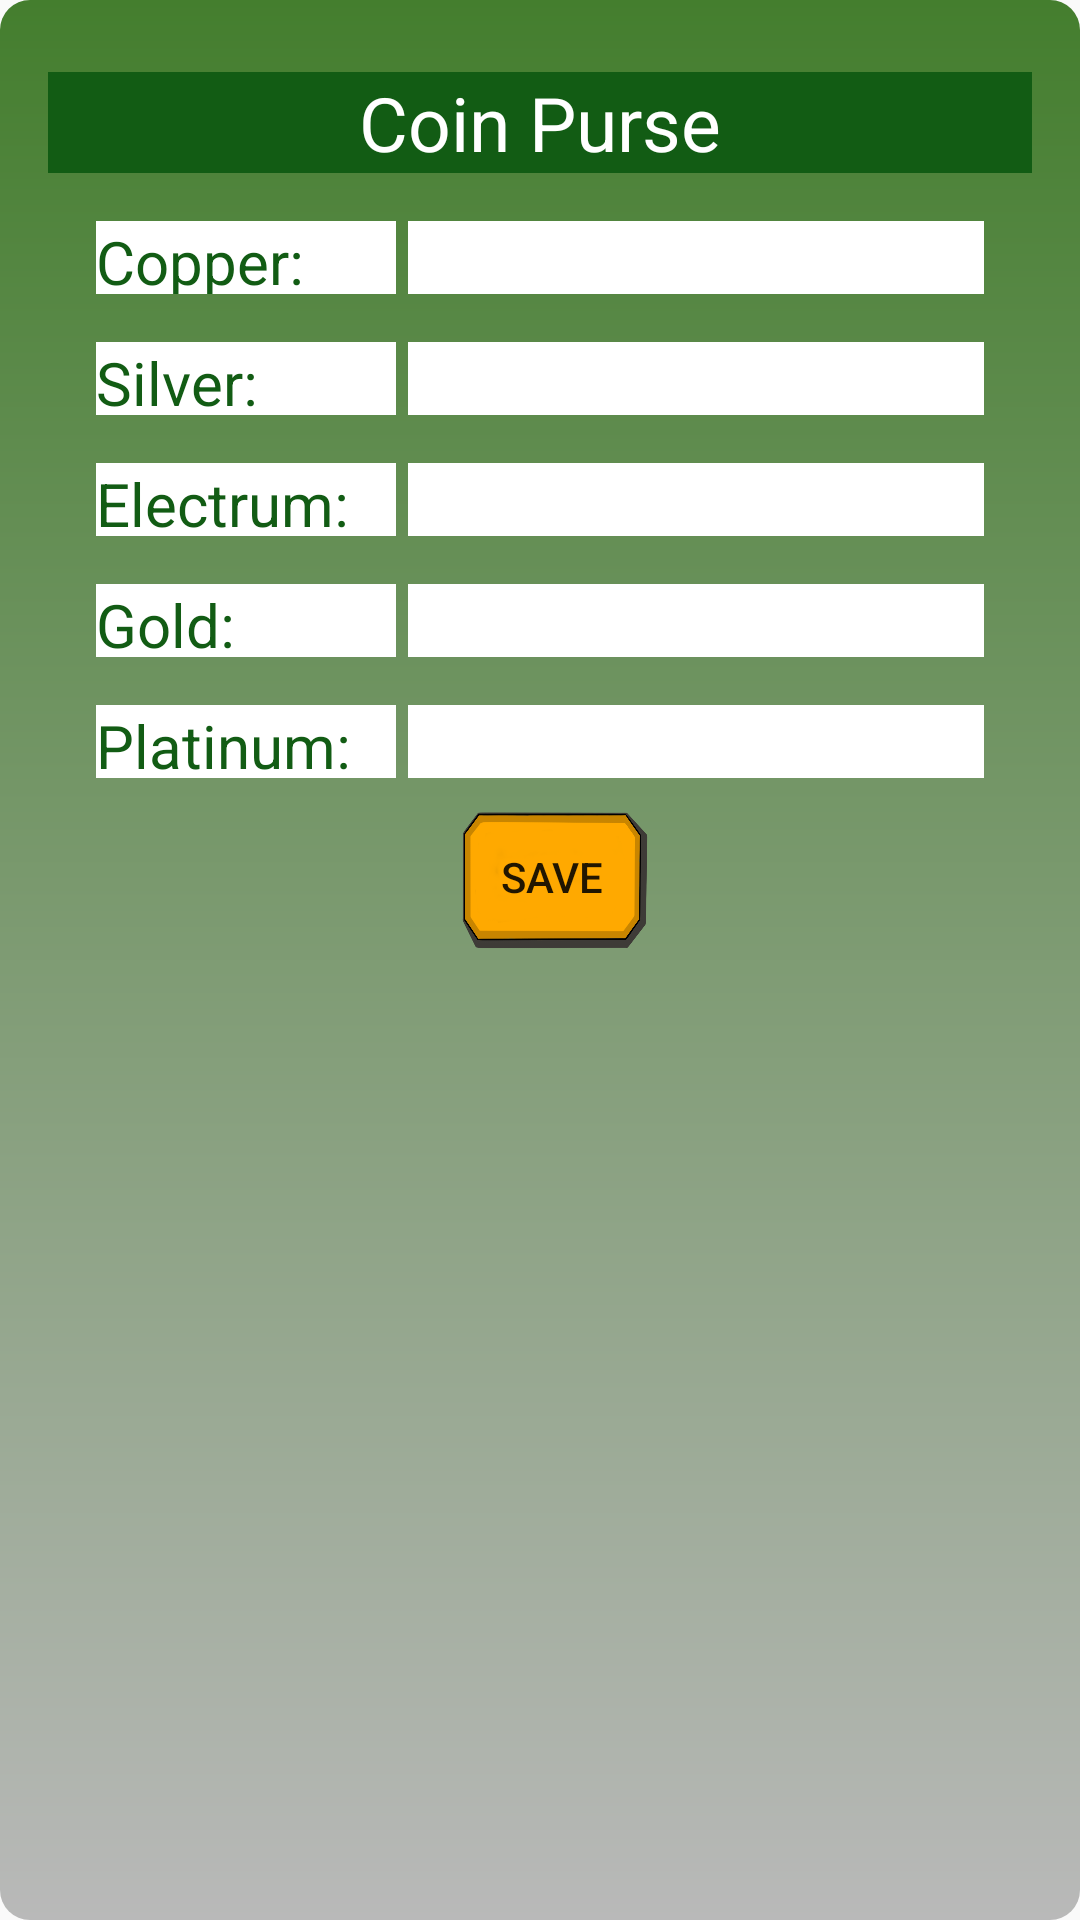

The Android layout XML behind this screen, and the referenced resources:
<!-- AndroidManifest.xml: application theme AppTheme -->
<!-- res/layout/activity_pop__edit__money.xml -->
<?xml version="1.0" encoding="utf-8"?>
<android.support.constraint.ConstraintLayout xmlns:android="http://schemas.android.com/apk/res/android"
    xmlns:app="http://schemas.android.com/apk/res-auto"
    xmlns:tools="http://schemas.android.com/tools"
    android:layout_width="match_parent"
    android:layout_height="match_parent"
    android:background="@drawable/pop_background"
    tools:context=".Pop_Help_Activity">>

    <TextView
        android:id="@+id/textView42"
        android:layout_width="0dp"
        android:layout_height="wrap_content"
        android:layout_marginStart="16dp"
        android:layout_marginTop="24dp"
        android:layout_marginEnd="16dp"
        android:text="Coin Purse"
        android:background="@color/colorPrimaryDark"
        android:textAlignment="center"
        android:textColor="#FFF"
        android:textSize="25sp"
        app:layout_constraintEnd_toEndOf="parent"
        app:layout_constraintStart_toStartOf="parent"
        app:layout_constraintTop_toTopOf="parent" />

    <TextView
        android:id="@+id/textView36"
        android:layout_width="100dp"
        android:layout_height="0dp"
        android:layout_marginStart="32dp"
        android:background="#FFF"
        android:text="Copper: "
        android:textColor="@color/colorPrimaryDark"
        android:textSize="20sp"
        app:layout_constraintBottom_toBottomOf="@+id/addWeaponName_text"
        app:layout_constraintStart_toStartOf="parent"
        app:layout_constraintTop_toTopOf="@+id/addWeaponName_text" />

    <EditText
        android:id="@+id/addWeaponName_text"
        android:layout_width="0dp"
        android:layout_height="wrap_content"
        android:layout_marginStart="4dp"
        android:layout_marginTop="16dp"
        android:layout_marginEnd="32dp"
        android:background="#FFF"
        android:inputType="number"
        app:layout_constraintEnd_toEndOf="parent"
        app:layout_constraintStart_toEndOf="@+id/textView36"
        app:layout_constraintTop_toBottomOf="@+id/textView42" />

    <TextView
        android:id="@+id/textView46"
        android:layout_width="100dp"
        android:layout_height="0dp"
        android:layout_marginStart="32dp"
        android:background="#FFF"
        android:text="Silver: "
        android:textColor="@color/colorPrimaryDark"
        android:textSize="20sp"
        app:layout_constraintBottom_toBottomOf="@+id/addWeaponDamage_text"
        app:layout_constraintStart_toStartOf="parent"
        app:layout_constraintTop_toTopOf="@+id/addWeaponDamage_text" />

    <EditText
        android:id="@+id/addWeaponDamage_text"
        android:layout_width="0dp"
        android:layout_height="wrap_content"
        android:layout_marginStart="4dp"
        android:layout_marginTop="16dp"
        android:layout_marginEnd="32dp"
        android:background="#FFF"
        android:inputType="number"
        app:layout_constraintEnd_toEndOf="parent"
        app:layout_constraintHorizontal_bias="0.0"
        app:layout_constraintStart_toEndOf="@+id/textView46"
        app:layout_constraintTop_toBottomOf="@+id/addWeaponName_text" />

    <TextView
        android:id="@+id/textView47"
        android:layout_width="100dp"
        android:layout_height="0dp"
        android:layout_marginStart="32dp"
        android:background="#FFF"
        android:text="Electrum: "
        android:textColor="@color/colorPrimaryDark"
        android:textSize="20sp"
        app:layout_constraintBottom_toBottomOf="@+id/addWeaponWeight_text"
        app:layout_constraintStart_toStartOf="parent"
        app:layout_constraintTop_toTopOf="@+id/addWeaponWeight_text" />

    <EditText
        android:id="@+id/addWeaponWeight_text"
        android:layout_width="0dp"
        android:layout_height="wrap_content"
        android:layout_marginStart="4dp"
        android:layout_marginTop="16dp"
        android:layout_marginEnd="32dp"
        android:background="#FFF"
        android:inputType="number"
        app:layout_constraintEnd_toEndOf="parent"
        app:layout_constraintHorizontal_bias="1.0"
        app:layout_constraintStart_toEndOf="@+id/textView47"
        app:layout_constraintTop_toBottomOf="@+id/addWeaponDamage_text" />

    <TextView
        android:id="@+id/textView49"
        android:layout_width="100dp"
        android:layout_height="0dp"
        android:layout_marginStart="32dp"
        android:background="#FFF"
        android:text="Gold: "
        android:textColor="@color/colorPrimaryDark"
        android:textSize="20sp"
        app:layout_constraintBottom_toBottomOf="@+id/addWeaponProperties_text"
        app:layout_constraintStart_toStartOf="parent"
        app:layout_constraintTop_toTopOf="@+id/addWeaponProperties_text" />

    <EditText
        android:id="@+id/addWeaponProperties_text"
        android:layout_width="0dp"
        android:layout_height="wrap_content"
        android:layout_marginStart="4dp"
        android:layout_marginTop="16dp"
        android:layout_marginEnd="32dp"
        android:background="#FFF"
        android:inputType="number"
        app:layout_constraintEnd_toEndOf="parent"
        app:layout_constraintHorizontal_bias="0.0"
        app:layout_constraintStart_toEndOf="@+id/textView49"
        app:layout_constraintTop_toBottomOf="@+id/addWeaponWeight_text" />

    <TextView
        android:id="@+id/textView50"
        android:layout_width="100dp"
        android:layout_height="0dp"
        android:layout_marginStart="32dp"
        android:background="#FFF"
        android:text="Platinum: "
        android:textColor="@color/colorPrimaryDark"
        android:textSize="20sp"
        app:layout_constraintBottom_toBottomOf="@+id/editPlatinum_text"
        app:layout_constraintStart_toStartOf="parent"
        app:layout_constraintTop_toTopOf="@+id/editPlatinum_text" />

    <EditText
        android:id="@+id/editPlatinum_text"
        android:layout_width="0dp"
        android:layout_height="wrap_content"
        android:layout_marginStart="4dp"
        android:layout_marginTop="16dp"
        android:layout_marginEnd="32dp"
        android:background="#FFF"
        android:inputType="number"
        app:layout_constraintEnd_toEndOf="parent"
        app:layout_constraintHorizontal_bias="1.0"
        app:layout_constraintStart_toEndOf="@+id/textView50"
        app:layout_constraintTop_toBottomOf="@+id/addWeaponProperties_text" />

    <Button
        android:id="@+id/SaveEquipment_button"
        android:layout_width="70dp"
        android:layout_height="50dp"
        android:layout_marginStart="8dp"
        android:layout_marginTop="8dp"
        android:background="@drawable/clickable"
        android:text="Save"
        app:layout_constraintEnd_toEndOf="parent"
        app:layout_constraintStart_toStartOf="parent"
        app:layout_constraintTop_toBottomOf="@+id/editPlatinum_text" />


</android.support.constraint.ConstraintLayout>
<!-- resources referenced by this layout -->
<resources>
  <color name="colorPrimaryDark">#125C14</color>
  <!-- drawable clickable (drawable) -->
  <?xml version="1.0" encoding="utf-8"?>
  <selector xmlns:android="http://schemas.android.com/apk/res/android">
      <item android:state_pressed="true" android:drawable="@drawable/clicked" />
      <item android:drawable="@drawable/normal" />
  </selector>
  <!-- drawable pop_background (drawable) -->
  <?xml version="1.0" encoding="utf-8"?>
  <shape xmlns:android="http://schemas.android.com/apk/res/android">
  
      <gradient
          android:startColor="@color/colorGray"
          android:endColor="@color/colorPrimary"
          android:angle="90"
          />
      <corners
          android:radius="10dp"
          />
  
  </shape>
  <style name="AppTheme" parent="Theme.AppCompat.Light.DarkActionBar">
          
          <item name="colorPrimary">@color/colorPrimary</item>
          <item name="colorPrimaryDark">@color/colorPrimaryDark</item>
          <item name="colorAccent">@color/colorAccent</item>
      </style>
  <!-- drawable clicked: png bitmap (drawable, 67111 bytes) -->
  <!-- drawable normal: png bitmap (drawable, 73837 bytes) -->
  <color name="colorGray">#B9B9B9</color>
  <color name="colorPrimary">#447E2E</color>
  <color name="colorAccent">#FDB833</color>
</resources>
